3-way image classification set "初赛数据集包含训练集和测试集输入" from GitHub (LDT-von/ihc-virtual-stain); label vocabulary: DAPI, HLA-DR, Vimentin.

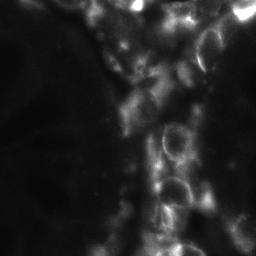
Label: Vimentin

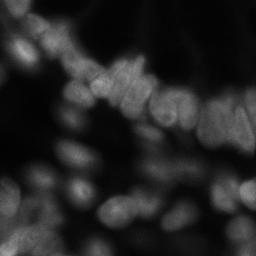
Label: DAPI

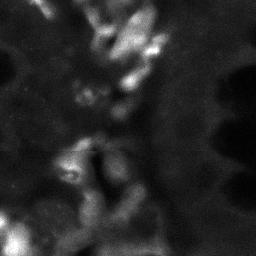
Label: HLA-DR

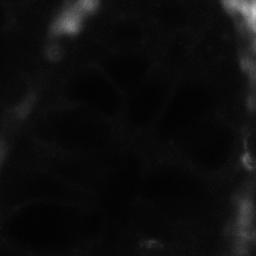
Label: Vimentin

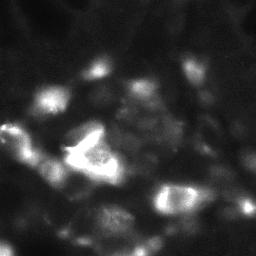
Label: HLA-DR

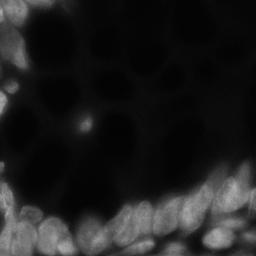
Label: DAPI
